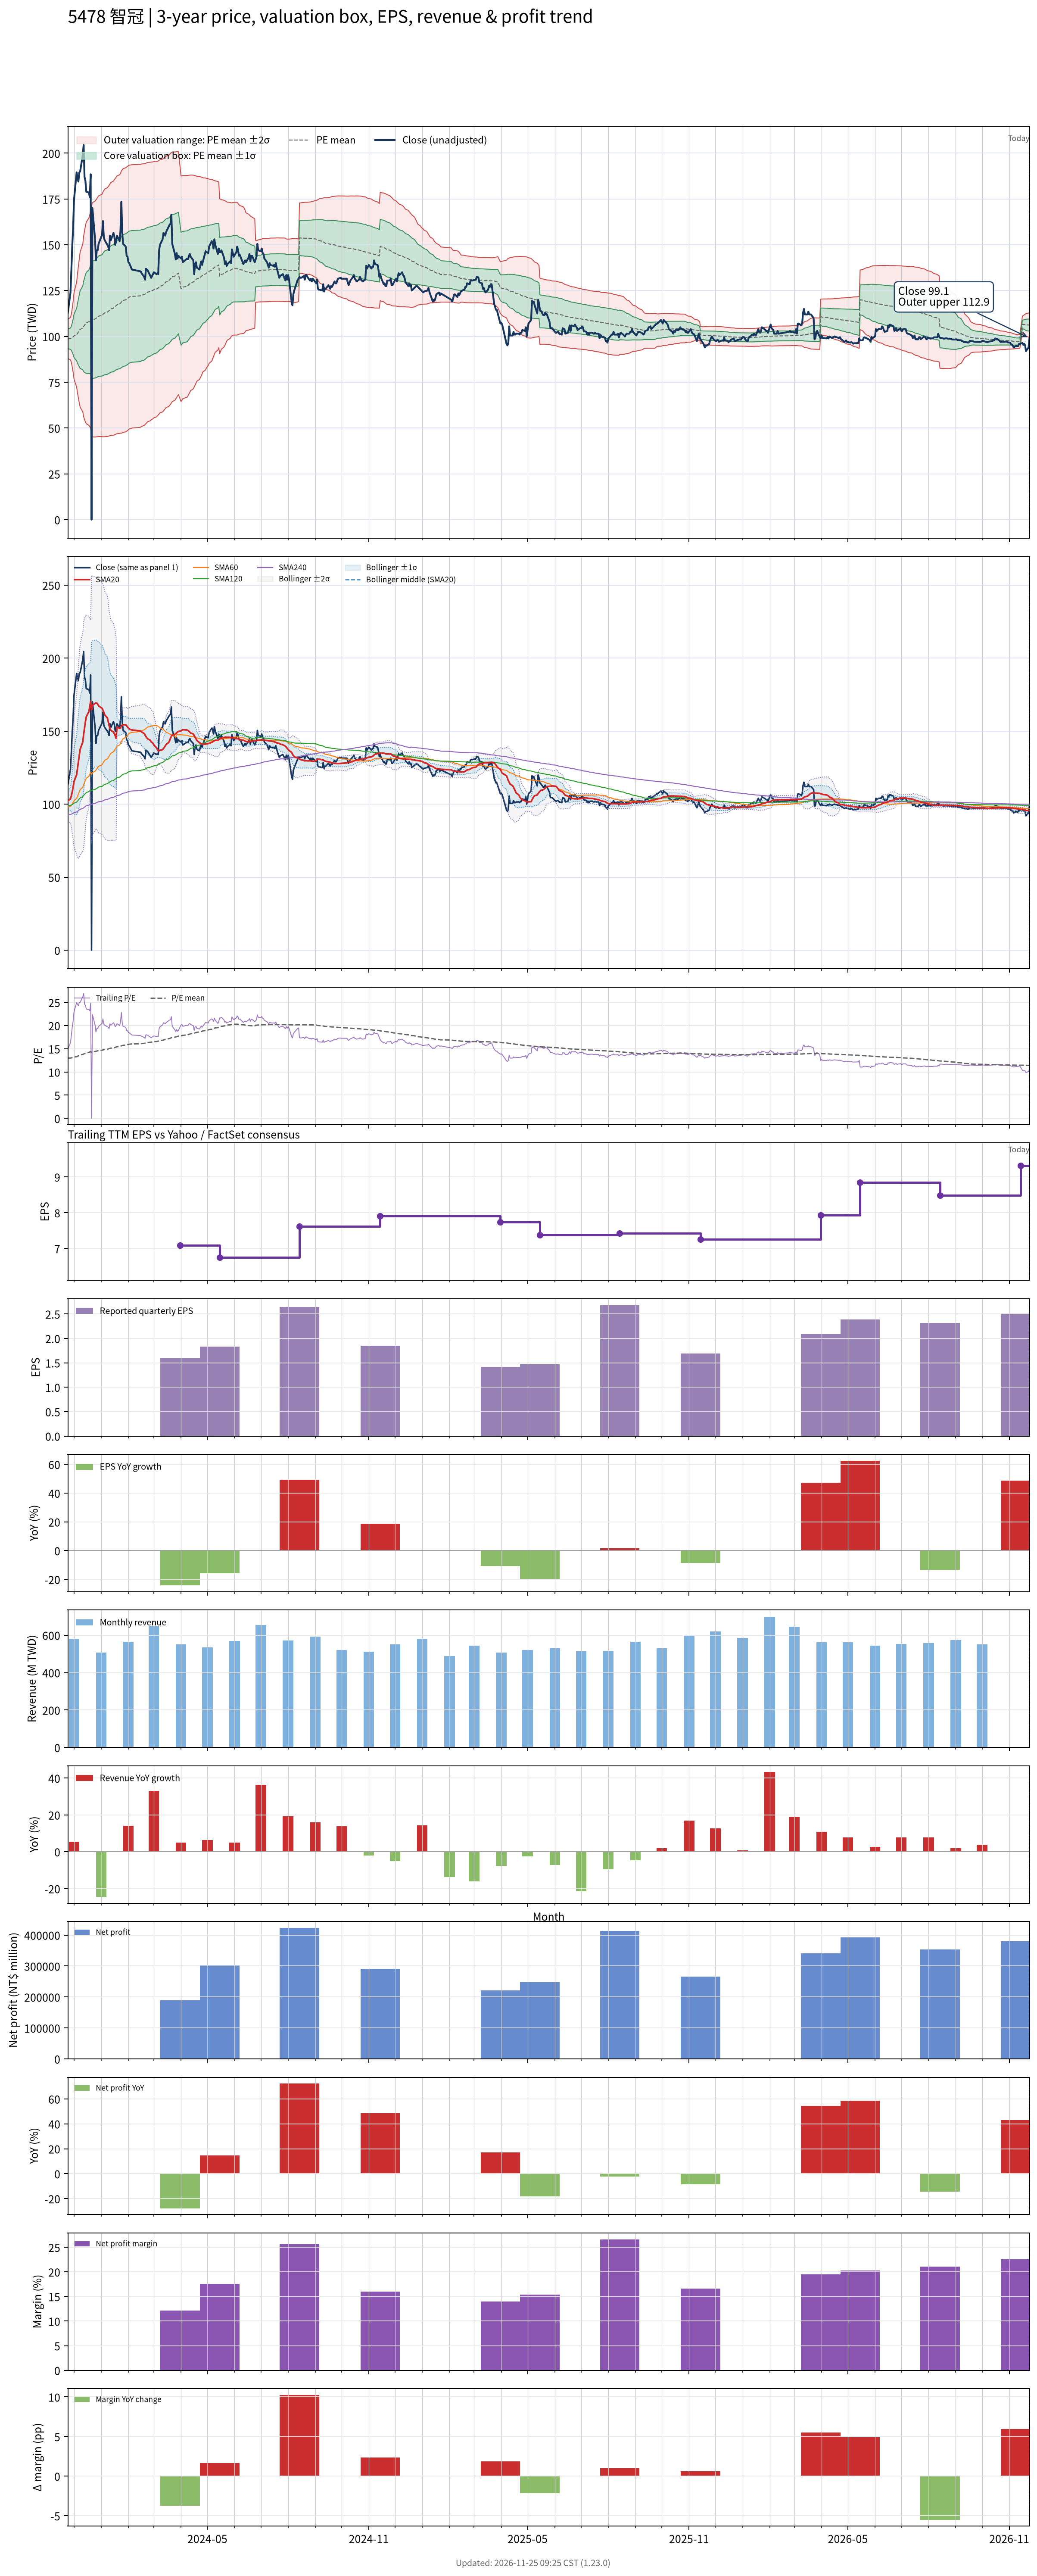

The file beside this chart, header and first rows:
# chart-version: skill-stock-dynamic-val…
date, close, available_date, period_end, eps, ttm_eps, pe, pe_mean, pe_std, price_m2, price_m1, price_mean, price_p1, price_p2, forward_eps, forward_pe, forward_pe_mean, forward_pe_std, forward_price_m2, forward_price_m1, forward_price_mean, forward_price_p1, forward_price_p2, sma20
2023-11-24, 113, 2023-11-14, 2023-09-30, 1.56, 7.6, 14.87, 12.98, 0.7071, 87.91, 93.28, 98.66, 104, 109.4, , , , , , , , , , 102.2
2023-11-27, 124, 2023-11-14, 2023-09-30, 1.56, 7.6, 16.32, 13, 0.7626, 87.2, 93, 98.8, 104.6, 110.4, , , , , , , , , , 103.7
2023-11-28, 136, 2023-11-14, 2023-09-30, 1.56, 7.6, 17.89, 13.03, 0.8719, 85.75, 92.38, 99, 105.6, 112.3, , , , , , , , , , 105.7
2023-11-29, 149.5, 2023-11-14, 2023-09-30, 1.56, 7.6, 19.67, 13.07, 1.055, 83.3, 91.32, 99.34, 107.4, 115.4, , , , , , , , , , 108.4
2023-11-30, 159, 2023-11-14, 2023-09-30, 1.56, 7.6, 20.92, 13.13, 1.271, 80.44, 90.1, 99.76, 109.4, 119.1, , , , , , , , , , 111.6
2023-12-01, 174.5, 2023-11-14, 2023-09-30, 1.56, 7.6, 22.96, 13.2, 1.552, 76.71, 88.5, 100.3, 112.1, 123.9, , , , , , , , , , 115.5
2023-12-04, 189.5, 2023-11-14, 2023-09-30, 1.56, 7.6, 24.93, 13.29, 1.884, 72.34, 86.66, 101, 115.3, 129.6, , , , , , , , , , 120.1
2023-12-05, 186.5, 2023-11-14, 2023-09-30, 1.56, 7.6, 24.54, 13.38, 2.146, 69.06, 85.37, 101.7, 118, 134.3, , , , , , , , , , 124.5
2023-12-06, 184.5, 2023-11-14, 2023-09-30, 1.56, 7.6, 24.28, 13.47, 2.365, 66.4, 84.37, 102.4, 120.3, 138.3, , , , , , , , , , 128.6
2023-12-07, 189.5, 2023-11-14, 2023-09-30, 1.56, 7.6, 24.93, 13.56, 2.587, 63.76, 83.42, 103.1, 122.7, 142.4, , , , , , , , , , 133.1
2023-12-08, 190, 2023-11-14, 2023-09-30, 1.56, 7.6, 25, 13.66, 2.789, 61.41, 82.61, 103.8, 125, 146.2, , , , , , , , , , 137.6
2023-12-11, 199, 2023-11-14, 2023-09-30, 1.56, 7.6, 26.18, 13.76, 3.014, 58.79, 81.7, 104.6, 127.5, 150.4, , , , , , , , , , 142.5
2023-12-12, 204.5, 2023-11-14, 2023-09-30, 1.56, 7.6, 26.91, 13.87, 3.245, 56.12, 80.78, 105.4, 130.1, 154.8, , , , , , , , , , 147.8
2023-12-13, 187, 2023-11-14, 2023-09-30, 1.56, 7.6, 24.61, 13.97, 3.389, 54.62, 80.38, 106.1, 131.9, 157.6, , , , , , , , , , 152.1
2023-12-14, 185, 2023-11-14, 2023-09-30, 1.56, 7.6, 24.34, 14.05, 3.519, 53.33, 80.08, 106.8, 133.6, 160.3, , , , , , , , , , 156.3
2023-12-15, 179, 2023-11-14, 2023-09-30, 1.56, 7.6, 23.55, 14.13, 3.624, 52.34, 79.88, 107.4, 135, 162.5, , , , , , , , , , 159.8
2023-12-18, 178.5, 2023-11-14, 2023-09-30, 1.56, 7.6, 23.49, 14.22, 3.723, 51.45, 79.74, 108, 136.3, 164.6, , , , , , , , , , 163.4
2023-12-19, 176, 2023-11-14, 2023-09-30, 1.56, 7.6, 23.16, 14.29, 3.811, 50.71, 79.68, 108.6, 137.6, 166.6, , , , , , , , , , 166.9
2023-12-20, 188.5, 2023-11-14, 2023-09-30, 1.56, 7.6, 24.8, 14.39, 3.929, 49.64, 79.5, 109.4, 139.2, 169.1, , , , , , , , , , 170.5
2023-12-21, 0.000000, 2023-11-14, 2023-09-30, 1.56, 7.6, 0.000000, 14.28, 4.142, 45.54, 77.02, 108.5, 140, 171.5, , , , , , , , , , 164.7
2023-12-22, 170, 2023-11-14, 2023-09-30, 1.56, 7.6, 22.37, 14.35, 4.206, 45.13, 77.1, 109.1, 141, 173, , , , , , , , , , 167.5
2023-12-25, 153, 2023-11-14, 2023-09-30, 1.56, 7.6, 20.13, 14.41, 4.238, 45.09, 77.3, 109.5, 141.7, 173.9, , , , , , , , , , 169
2023-12-26, 141.5, 2023-11-14, 2023-09-30, 1.56, 7.6, 18.62, 14.45, 4.255, 45.16, 77.5, 109.8, 142.2, 174.5, , , , , , , , , , 169.2
2023-12-27, 147, 2023-11-14, 2023-09-30, 1.56, 7.6, 19.34, 14.5, 4.277, 45.21, 77.71, 110.2, 142.7, 175.2, , , , , , , , , , 169.1
2023-12-28, 147, 2023-11-14, 2023-09-30, 1.56, 7.6, 19.34, 14.55, 4.298, 45.28, 77.94, 110.6, 143.3, 175.9, , , , , , , , , , 168.5
2023-12-29, 150.5, 2023-11-14, 2023-09-30, 1.56, 7.6, 19.8, 14.61, 4.321, 45.36, 78.2, 111, 143.9, 176.7, , , , , , , , , , 167.3
2024-01-02, 155.5, 2023-11-14, 2023-09-30, 1.56, 7.6, 20.46, 14.67, 4.352, 45.35, 78.42, 111.5, 144.6, 177.7, , , , , , , , , , 165.6
2024-01-03, 163, 2023-11-14, 2023-09-30, 1.56, 7.6, 21.45, 14.74, 4.393, 45.25, 78.64, 112, 145.4, 178.8, , , , , , , , , , 164.4
2024-01-04, 154, 2023-11-14, 2023-09-30, 1.56, 7.6, 20.26, 14.8, 4.421, 45.25, 78.85, 112.4, 146, 179.6, , , , , , , , , , 162.9
2024-01-05, 152.5, 2023-11-14, 2023-09-30, 1.56, 7.6, 20.07, 14.85, 4.445, 45.29, 79.08, 112.9, 146.6, 180.4, , , , , , , , , , 161.1
2024-01-08, 150, 2023-11-14, 2023-09-30, 1.56, 7.6, 19.74, 14.9, 4.465, 45.39, 79.33, 113.3, 147.2, 181.1, , , , , , , , , , 159.1
2024-01-09, 149, 2023-11-14, 2023-09-30, 1.56, 7.6, 19.61, 14.96, 4.483, 45.53, 79.61, 113.7, 147.7, 181.8, , , , , , , , , , 156.6
2024-01-10, 147, 2023-11-14, 2023-09-30, 1.56, 7.6, 19.34, 15.01, 4.497, 45.71, 79.89, 114.1, 148.3, 182.4, , , , , , , , , , 153.7
2024-01-11, 155, 2023-11-14, 2023-09-30, 1.56, 7.6, 20.39, 15.07, 4.521, 45.81, 80.17, 114.5, 148.9, 183.2, , , , , , , , , , 152.1
2024-01-12, 152.5, 2023-11-14, 2023-09-30, 1.56, 7.6, 20.07, 15.13, 4.54, 45.97, 80.47, 115, 149.5, 184, , , , , , , , , , 150.5
2024-01-15, 156.5, 2023-11-14, 2023-09-30, 1.56, 7.6, 20.59, 15.19, 4.563, 46.1, 80.78, 115.5, 150.1, 184.8, , , , , , , , , , 149.3
2024-01-16, 154.5, 2023-11-14, 2023-09-30, 1.56, 7.6, 20.33, 15.25, 4.582, 46.27, 81.1, 115.9, 150.7, 185.6, , , , , , , , , , 148.2
2024-01-17, 150, 2023-11-14, 2023-09-30, 1.56, 7.6, 19.74, 15.31, 4.595, 46.51, 81.43, 116.4, 151.3, 186.2, , , , , , , , , , 146.8
2024-01-18, 152, 2023-11-14, 2023-09-30, 1.56, 7.6, 20, 15.37, 4.61, 46.71, 81.75, 116.8, 151.8, 186.9, , , , , , , , , , 145
2024-01-19, 155, 2023-11-14, 2023-09-30, 1.56, 7.6, 20.39, 15.43, 4.629, 46.89, 82.07, 117.2, 152.4, 187.6, , , , , , , , , , 152.8
2024-01-22, 152, 2023-11-14, 2023-09-30, 1.56, 7.6, 20, 15.48, 4.644, 47.07, 82.36, 117.7, 153, 188.2, , , , , , , , , , 151.9
2024-01-23, 158, 2023-11-14, 2023-09-30, 1.56, 7.6, 20.79, 15.54, 4.665, 47.21, 82.67, 118.1, 153.6, 189, , , , , , , , , , 152.1
2024-01-24, 173.5, 2023-11-14, 2023-09-30, 1.56, 7.6, 22.83, 15.62, 4.707, 47.19, 82.96, 118.7, 154.5, 190.3, , , , , , , , , , 153.7
2024-01-25, 156.5, 2023-11-14, 2023-09-30, 1.56, 7.6, 20.59, 15.68, 4.724, 47.37, 83.28, 119.2, 155.1, 191, , , , , , , , , , 154.2
2024-01-26, 150.5, 2023-11-14, 2023-09-30, 1.56, 7.6, 19.8, 15.74, 4.734, 47.64, 83.62, 119.6, 155.6, 191.6, , , , , , , , , , 154.4
2024-01-29, 149, 2023-11-14, 2023-09-30, 1.56, 7.6, 19.61, 15.79, 4.741, 47.94, 83.98, 120, 156, 192.1, , , , , , , , , , 154.3
2024-01-30, 144, 2023-11-14, 2023-09-30, 1.56, 7.6, 18.95, 15.84, 4.743, 48.28, 84.33, 120.4, 156.4, 192.5, , , , , , , , , , 153.7
2024-01-31, 143.5, 2023-11-14, 2023-09-30, 1.56, 7.6, 18.88, 15.89, 4.744, 48.63, 84.69, 120.7, 156.8, 192.9, , , , , , , , , , 152.8
2024-02-01, 140.5, 2023-11-14, 2023-09-30, 1.56, 7.6, 18.49, 15.94, 4.742, 49.03, 85.07, 121.1, 157.1, 193.2, , , , , , , , , , 152.1
2024-02-02, 140, 2023-11-14, 2023-09-30, 1.56, 7.6, 18.42, 15.99, 4.736, 49.5, 85.49, 121.5, 157.5, 193.5, , , , , , , , , , 151.4
2024-02-05, 136.5, 2023-11-14, 2023-09-30, 1.56, 7.6, 17.96, 16.03, 4.728, 49.98, 85.91, 121.8, 157.8, 193.7, , , , , , , , , , 150.8
2024-02-15, 135.5, 2023-11-14, 2023-09-30, 1.56, 7.6, 17.83, 16.08, 4.72, 50.43, 86.3, 122.2, 158, 193.9, , , , , , , , , , 150.1
2024-02-16, 134.5, 2023-11-14, 2023-09-30, 1.56, 7.6, 17.7, 16.12, 4.711, 50.9, 86.7, 122.5, 158.3, 194.1, , , , , , , , , , 149.5
2024-02-19, 132.5, 2023-11-14, 2023-09-30, 1.56, 7.6, 17.43, 16.16, 4.699, 51.39, 87.11, 122.8, 158.5, 194.3, , , , , , , , , , 148.3
2024-02-20, 131, 2023-11-14, 2023-09-30, 1.56, 7.6, 17.24, 16.2, 4.687, 51.89, 87.51, 123.1, 158.8, 194.4, , , , , , , , , , 147.3
2024-02-21, 137, 2023-11-14, 2023-09-30, 1.56, 7.6, 18.03, 16.25, 4.676, 52.42, 87.96, 123.5, 159, 194.6, , , , , , , , , , 146.3
2024-02-22, 136.5, 2023-11-14, 2023-09-30, 1.56, 7.6, 17.96, 16.3, 4.666, 52.93, 88.38, 123.8, 159.3, 194.8, , , , , , , , , , 145.4
2024-02-23, 136, 2023-11-14, 2023-09-30, 1.56, 7.6, 17.89, 16.34, 4.654, 53.45, 88.82, 124.2, 159.6, 194.9, , , , , , , , , , 144.7
2024-02-26, 133, 2023-11-14, 2023-09-30, 1.56, 7.6, 17.5, 16.38, 4.641, 53.98, 89.25, 124.5, 159.8, 195.1, , , , , , , , , , 143.8
... 667 more rows
